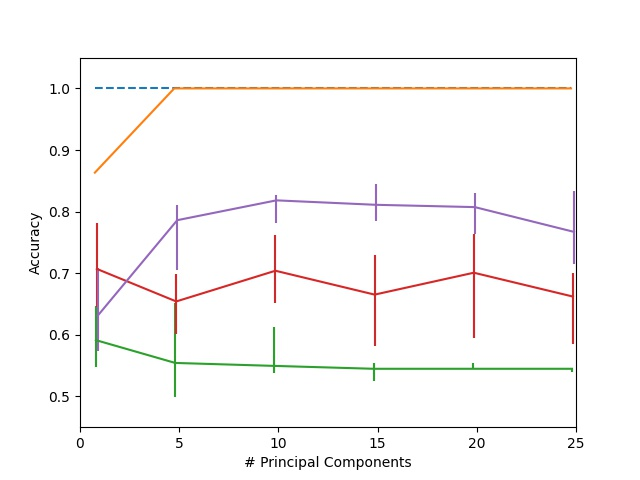

Source data for this figure (header and first rows):
Dimension, PCA, Eps = 1.0, Eps = 1.0 25, Eps = 1.0 75, Eps = 3.0, Eps = 3.0 25, Eps = 3.0 75, Eps = 5.0, Eps = 5.0 25, Eps = 5.0 75, Original Features
1, 0.8633, 0.5913, 0.04357, 0.05599, 0.7069, 0.06174, 0.07497, 0.6313, 0.058, 0.07738, 1.0
5, 1.0, 0.5543, 0.05533, 0.09702, 0.6541, 0.05359, 0.0445, 0.786, 0.08152, 0.02392, 1.0
10, 1.0, 0.5495, 0.01176, 0.06254, 0.704, 0.05172, 0.0576, 0.8183, 0.03755, 0.009488, 1.0
15, 1.0, 0.5448, 0.01911, 0.01016, 0.6652, 0.08326, 0.06508, 0.811, 0.02633, 0.03434, 1.0
20, 1.0, 0.5448, 0.0, 0.00882, 0.7008, 0.106, 0.06254, 0.8073, 0.04316, 0.02245, 1.0
25, 1.0, 0.5448, 0.005345, 0.0, 0.662, 0.07657, 0.03795, 0.7671, 0.05292, 0.06615, 1.0
